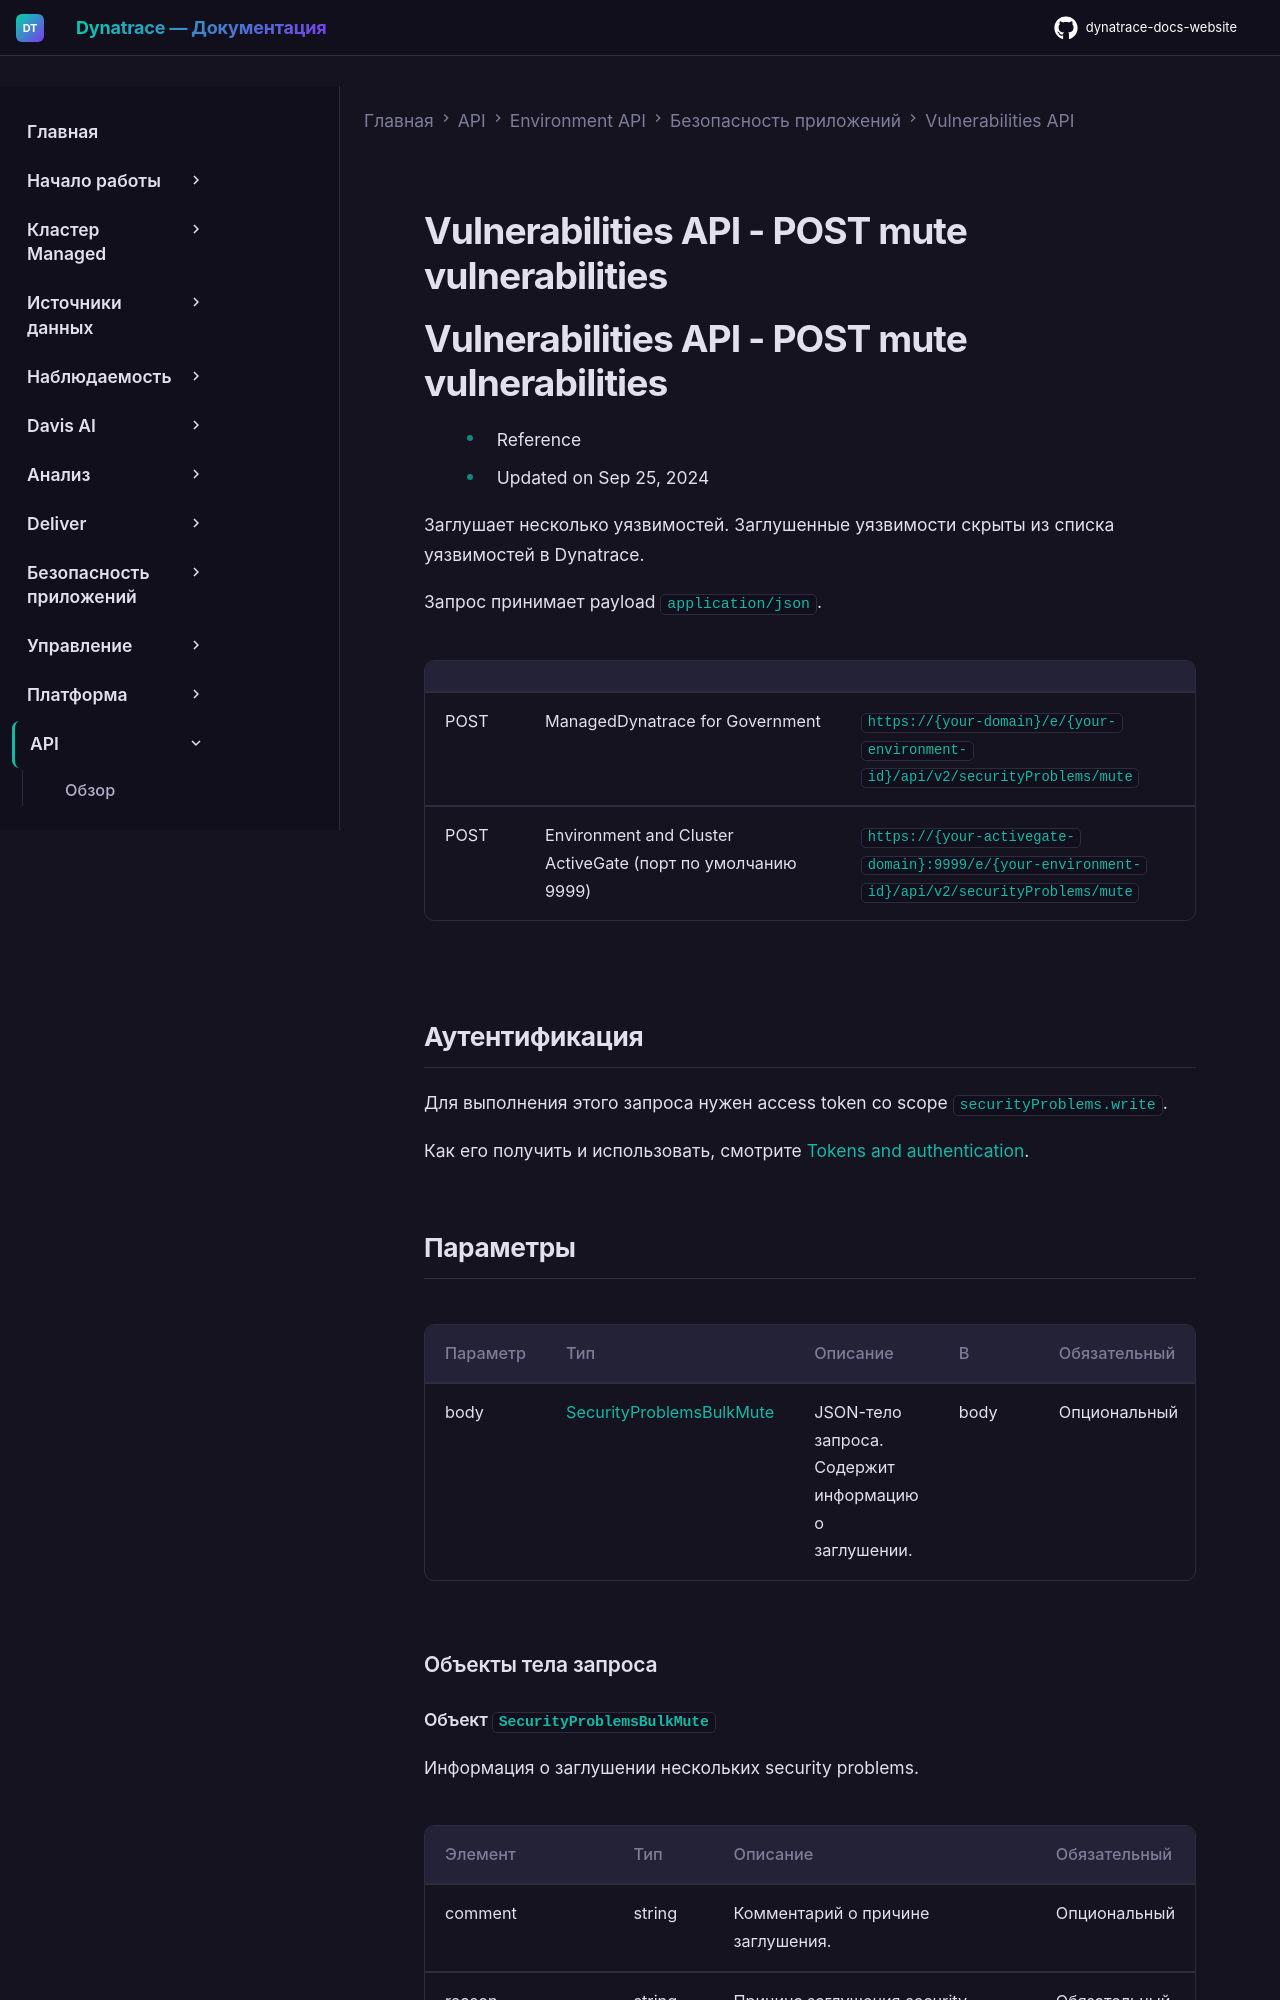

repository: Yerkebulan-Ardabayev/dynatrace-docs-website · page: managed-ru/dynatrace-api/environment-api/application-security/vulnerabilities/post-mute-vulnerabilities/index.html · generator: mkdocs

---
title: Vulnerabilities API - POST mute vulnerabilities
source: https://docs.dynatrace.com/managed/dynatrace-api/environment-api/application-security/vulnerabilities/post-mute-vulnerabilities
scraped: 2026-05-12T11:58:54.210061
---

# Vulnerabilities API - POST mute vulnerabilities

# Vulnerabilities API - POST mute vulnerabilities

* Reference
* Updated on Sep 25, 2024

Заглушает несколько уязвимостей. Заглушенные уязвимости скрыты из списка уязвимостей в Dynatrace.

Запрос принимает payload `application/json`.

|  |  |  |
| --- | --- | --- |
| POST | ManagedDynatrace for Government | `https://{your-domain}/e/{your-environment-id}/api/v2/securityProblems/mute` |
| POST | Environment and Cluster ActiveGate (порт по умолчанию 9999) | `https://{your-activegate-domain}:9999/e/{your-environment-id}/api/v2/securityProblems/mute` |
